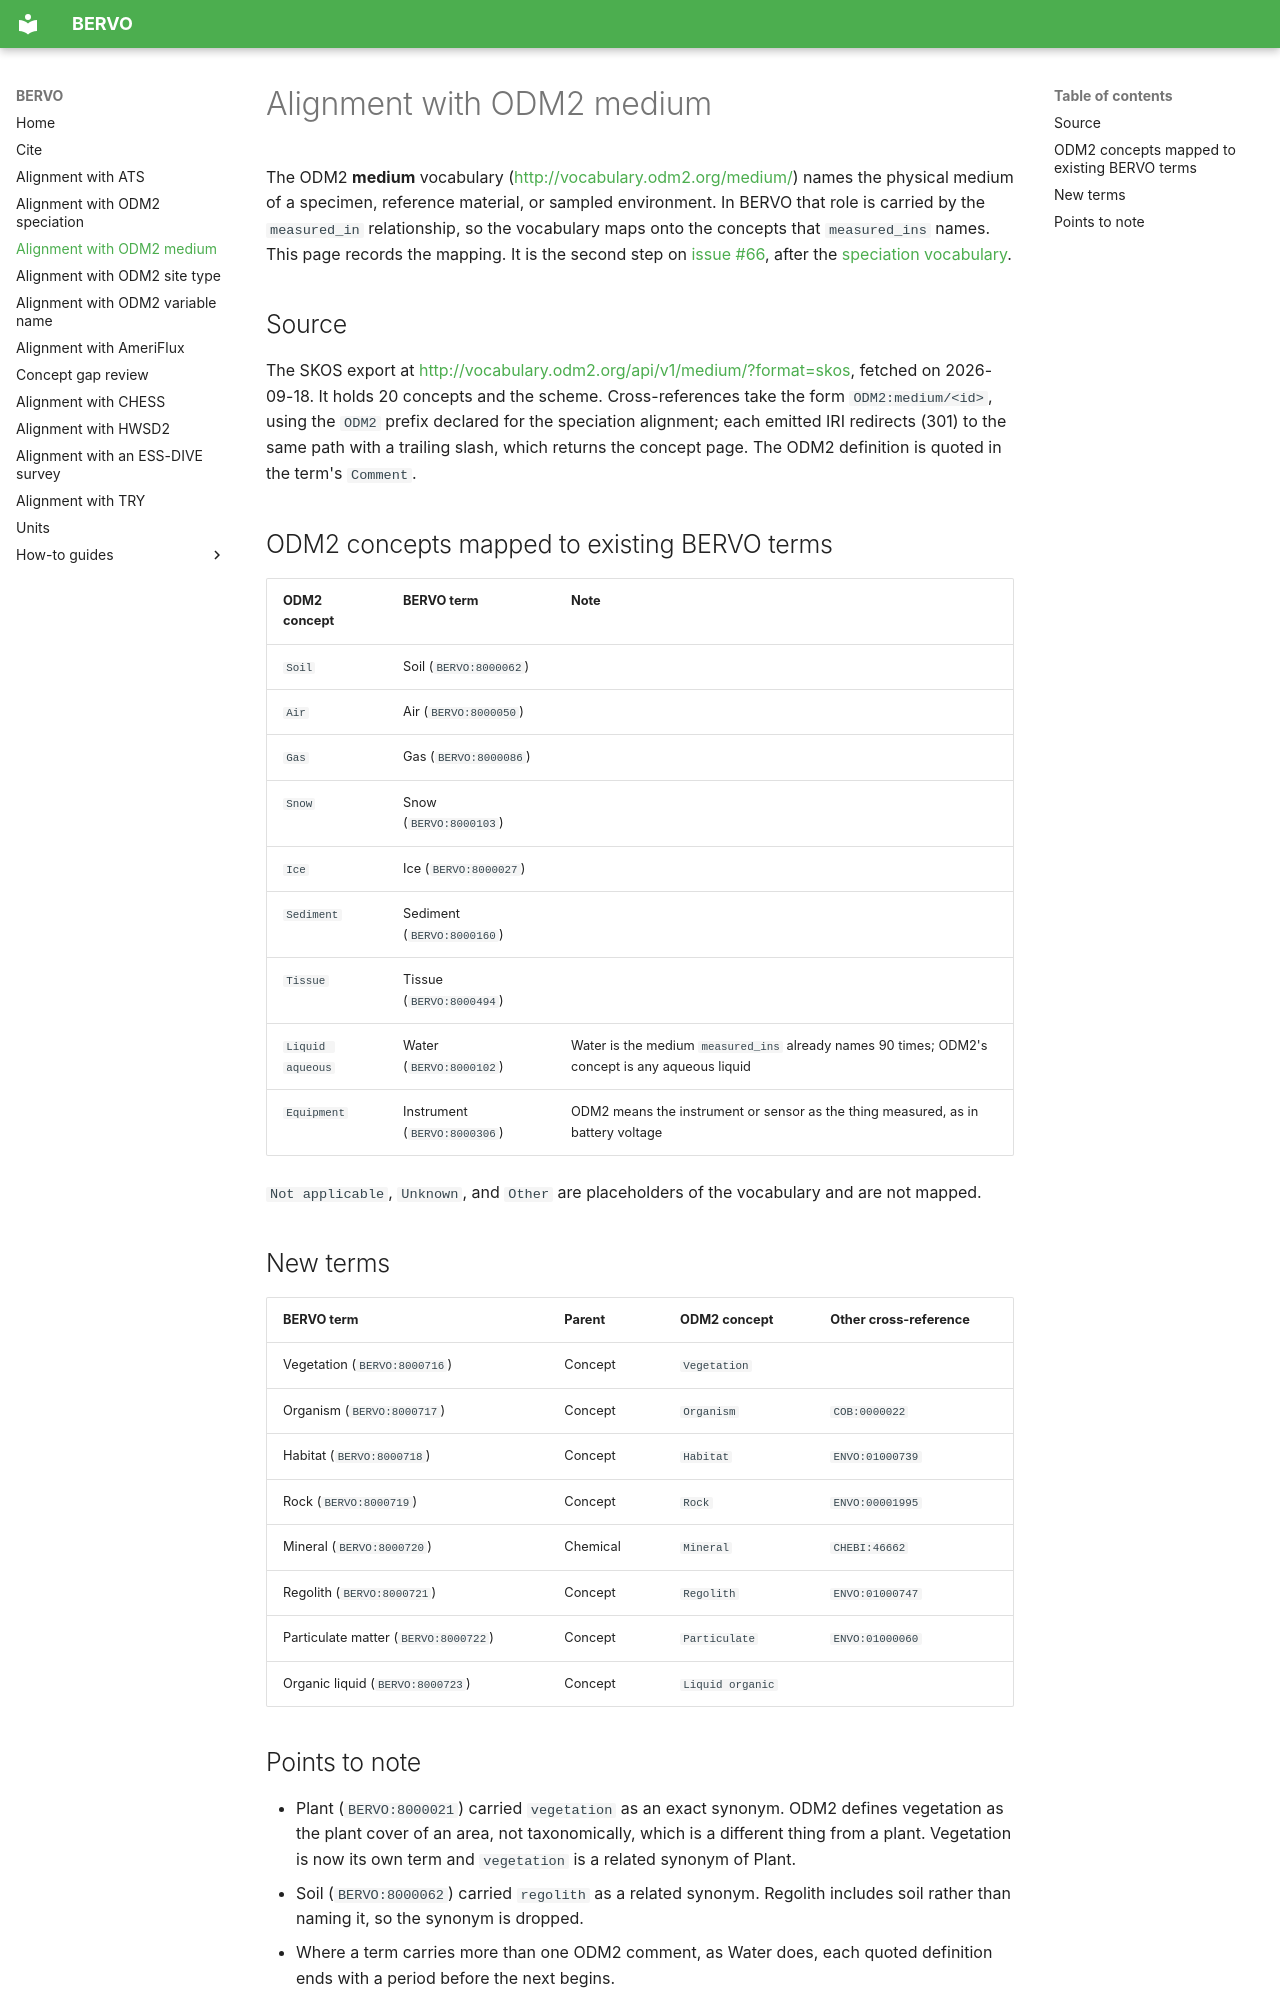

repository: bioepic-data/bervo · page: odm2-medium/index.html · generator: mkdocs

# Alignment with ODM2 medium

The ODM2 **medium** vocabulary (<http://vocabulary.odm2.org/medium/>) names
the physical medium of a specimen, reference material, or sampled environment.
In BERVO that role is carried by the `measured_in` relationship, so the
vocabulary maps onto the concepts that `measured_ins` names. This page records
the mapping. It is the second step on
[issue #66](https://github.com/bioepic-data/bervo/issues/66), after the
[speciation vocabulary](odm2-speciation.md).

## Source

The SKOS export at <http://vocabulary.odm2.org/api/v1/medium/?format=skos>,
fetched on 2026-09-18. It holds 20 concepts and the scheme. Cross-references
take the form `ODM2:medium/<id>`, using the `ODM2` prefix declared for the
speciation alignment; each emitted IRI redirects (301) to the same path with a
trailing slash, which returns the concept page. The ODM2 definition is quoted
in the term's `Comment`.

## ODM2 concepts mapped to existing BERVO terms

| ODM2 concept | BERVO term | Note |
| --- | --- | --- |
| `Soil` | Soil (`BERVO:8000062`) | |
| `Air` | Air (`BERVO:8000050`) | |
| `Gas` | Gas (`BERVO:8000086`) | |
| `Snow` | Snow (`BERVO:8000103`) | |
| `Ice` | Ice (`BERVO:8000027`) | |
| `Sediment` | Sediment (`BERVO:8000160`) | |
| `Tissue` | Tissue (`BERVO:8000494`) | |
| `Liquid aqueous` | Water (`BERVO:8000102`) | Water is the medium `measured_ins` already names 90 times; ODM2's concept is any aqueous liquid |
| `Equipment` | Instrument (`BERVO:8000306`) | ODM2 means the instrument or sensor as the thing measured, as in battery voltage |

`Not applicable`, `Unknown`, and `Other` are placeholders of the vocabulary and
are not mapped.

## New terms

| BERVO term | Parent | ODM2 concept | Other cross-reference |
| --- | --- | --- | --- |
| Vegetation (`BERVO:8000716`) | Concept | `Vegetation` | |
| Organism (`BERVO:8000717`) | Concept | `Organism` | `COB:0000022` |
| Habitat (`BERVO:8000718`) | Concept | `Habitat` | `ENVO:01000739` |
| Rock (`BERVO:8000719`) | Concept | `Rock` | `ENVO:00001995` |
| Mineral (`BERVO:8000720`) | Chemical | `Mineral` | `CHEBI:46662` |
| Regolith (`BERVO:8000721`) | Concept | `Regolith` | `ENVO:01000747` |
| Particulate matter (`BERVO:8000722`) | Concept | `Particulate` | `ENVO:01000060` |
| Organic liquid (`BERVO:8000723`) | Concept | `Liquid organic` | |
